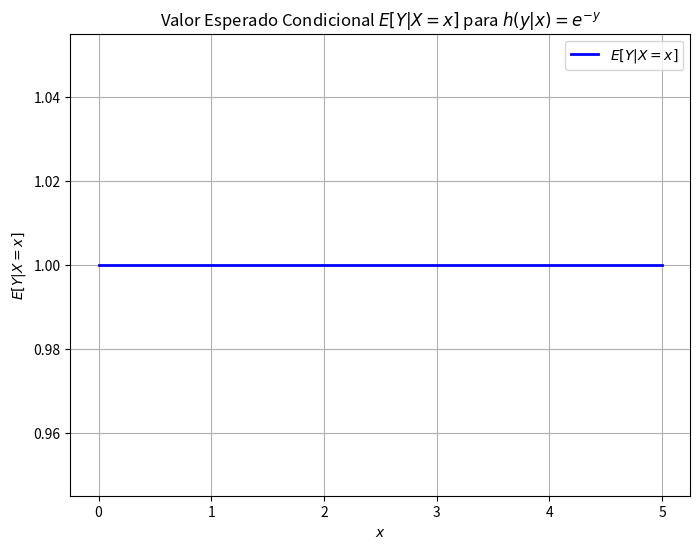

Source code (Python):
import numpy as np
import matplotlib.pyplot as plt
from scipy.integrate import quad

# Función de densidad condicional h(y|x)
def h_y_given_x(y, x):
    return np.exp(-y)  # Exponencial para y >= 0

# Valor esperado condicional E[Y|X=x]
def valor_esperado_condicional(x):
    integral, error = quad(lambda y: y * h_y_given_x(y, x), 0, np.inf)
    return integral

# Generar valores de X y calcular E[Y|X=x]
x_values = np.linspace(0, 5, 100)
expected_values = [valor_esperado_condicional(x) for x in x_values]

# Graficar el valor esperado condicional
plt.figure(figsize=(8, 6))
plt.plot(x_values, expected_values, label=r'$E[Y|X=x]$', color='blue', lw=2)
plt.title(r'Valor Esperado Condicional $E[Y|X=x]$ para $h(y|x) = e^{-y}$')
plt.xlabel(r'$x$')
plt.ylabel(r'$E[Y|X=x]$')
plt.grid(True)
plt.legend()
plt.show()
